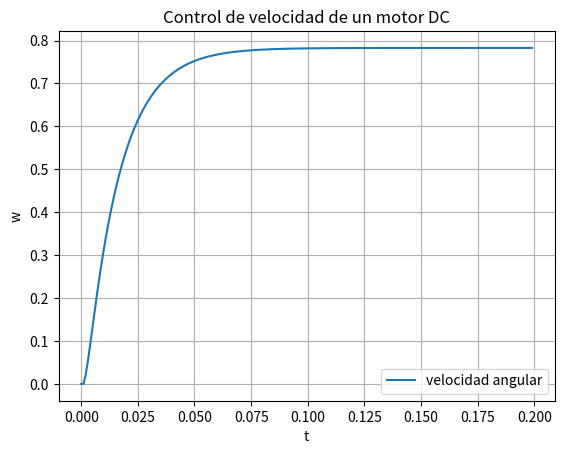

Python code for this plot:
"""
[redacted]
Fecha: 13/08/2024
Descripción: Es un ejemplo del sistema de control automático.

"""
import numpy as np
# import control as ct
import matplotlib.pyplot as plt

# Parametros
M = 0.574
R = 2.27
L = 0.0047
Km = 0.25
Kb = 0.25
B = 0.003026
J = 0.00246
Kc = 1

# setpoint
wi = 1

# definición de datos para solución
# paso de integración
h = 0.001
#tiempo final de simulación
tf = 0.2
# arreglo de tiempo
t = np.arange(0,tf,h)

x = np.zeros([t.size,t.size])


def f(x,wi,t):
    i = x[0]
    w = x[1]
    V = Kc*(wi-w)
    fi = -R/L*i -Kb/L*w + 1/L*V
    fw = Km/J*i-B/J*w
    return fi,fw

# condiciones iniciales
i0 = 0;
w0 = 0;
x[0][0] = i0
x[1][0] = w0

# Solución por euler
for i in np.arange(1,t.size):
    y = f([x[0][i-1],x[1][i-1]],wi,t[i-1])
    x[0][i] = x[0][i-1]+h*y[0]
    x[1][i] = x[1][i-1]+h*y[1]



plt.plot(t,x[1],label = "velocidad angular")
plt.xlabel('t')
plt.ylabel('w')
plt.title('Control de velocidad de un motor DC')
plt.legend()
plt.grid()
plt.show()